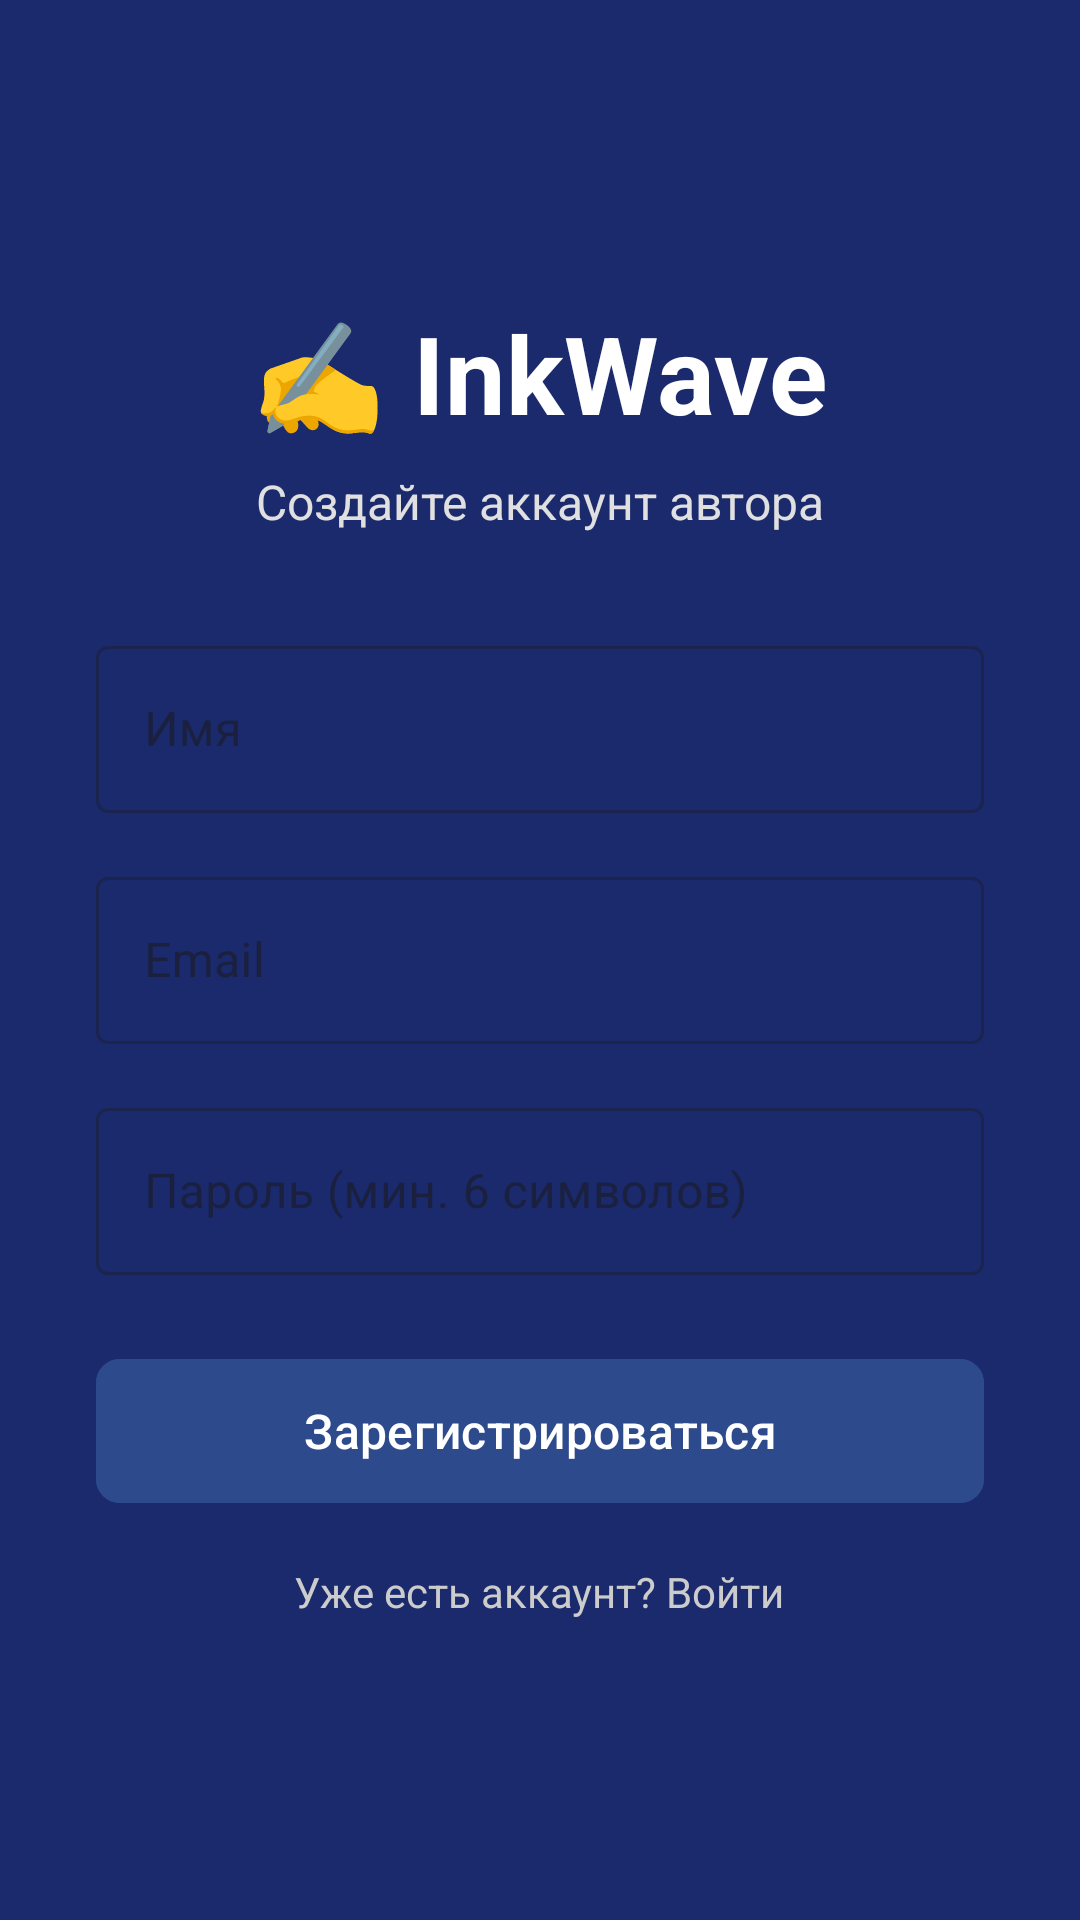

Produce the Android XML layout that renders to this screen, including the resource entries it uses.
<!-- AndroidManifest.xml: application theme Theme.InkWave -->
<!-- res/layout/activity_register.xml -->
<?xml version="1.0" encoding="utf-8"?>

<LinearLayout xmlns:android="http://schemas.android.com/apk/res/android"
    xmlns:app="http://schemas.android.com/apk/res-auto"
    android:layout_width="match_parent"
    android:layout_height="match_parent"
    android:orientation="vertical"
    android:gravity="center"
    android:padding="32dp"
    android:background="@color/blue_gradient">

    <TextView
        android:layout_width="wrap_content"
        android:layout_height="wrap_content"
        android:text="✍️ InkWave"
        android:textSize="36sp"
        android:textColor="@android:color/white"
        android:textStyle="bold"
        android:layout_marginBottom="8dp"/>

    <TextView
        android:layout_width="wrap_content"
        android:layout_height="wrap_content"
        android:text="Создайте аккаунт автора"
        android:textSize="16sp"
        android:textColor="#E0E0E0"
        android:layout_marginBottom="32dp"/>

    
    <com.google.android.material.textfield.TextInputLayout
        android:layout_width="match_parent"
        android:layout_height="wrap_content"
        android:layout_marginBottom="16dp"
        style="@style/Widget.MaterialComponents.TextInputLayout.OutlinedBox">

        <com.google.android.material.textfield.TextInputEditText
            android:id="@+id/etName"
            android:layout_width="match_parent"
            android:layout_height="wrap_content"
            android:hint="Имя"
            android:inputType="textPersonName"/>
    </com.google.android.material.textfield.TextInputLayout>

    
    <com.google.android.material.textfield.TextInputLayout
        android:layout_width="match_parent"
        android:layout_height="wrap_content"
        android:layout_marginBottom="16dp"
        style="@style/Widget.MaterialComponents.TextInputLayout.OutlinedBox">

        <com.google.android.material.textfield.TextInputEditText
            android:id="@+id/etEmail"
            android:layout_width="match_parent"
            android:layout_height="wrap_content"
            android:hint="Email"
            android:inputType="textEmailAddress"/>
    </com.google.android.material.textfield.TextInputLayout>

    
    <com.google.android.material.textfield.TextInputLayout
        android:layout_width="match_parent"
        android:layout_height="wrap_content"
        android:layout_marginBottom="24dp"
        style="@style/Widget.MaterialComponents.TextInputLayout.OutlinedBox">

        <com.google.android.material.textfield.TextInputEditText
            android:id="@+id/etPassword"
            android:layout_width="match_parent"
            android:layout_height="wrap_content"
            android:hint="Пароль (мин. 6 символов)"
            android:inputType="textPassword"/>
    </com.google.android.material.textfield.TextInputLayout>

    
    <com.google.android.material.button.MaterialButton
        android:id="@+id/btnRegister"
        android:layout_width="match_parent"
        android:layout_height="56dp"
        android:text="Зарегистрироваться"
        android:textSize="16sp"
        app:cornerRadius="8dp"
        android:backgroundTint="#2D4A8C"/>

    
    <TextView
        android:layout_width="wrap_content"
        android:layout_height="wrap_content"
        android:text="Уже есть аккаунт? Войти"
        android:textSize="14sp"
        android:textColor="#CCCCCC"
        android:layout_marginTop="16dp"
        android:clickable="true"
        android:onClick="goToLogin"/>

</LinearLayout>
<!-- resources referenced by this layout -->
<resources>
  <color name="blue_gradient">#1A2A6C</color>
  <style name="Theme.InkWave" parent="Base.Theme.InkWave" />
  <style name="Base.Theme.InkWave" parent="Theme.Material3.DayNight.NoActionBar">
          
          
      </style>
</resources>
